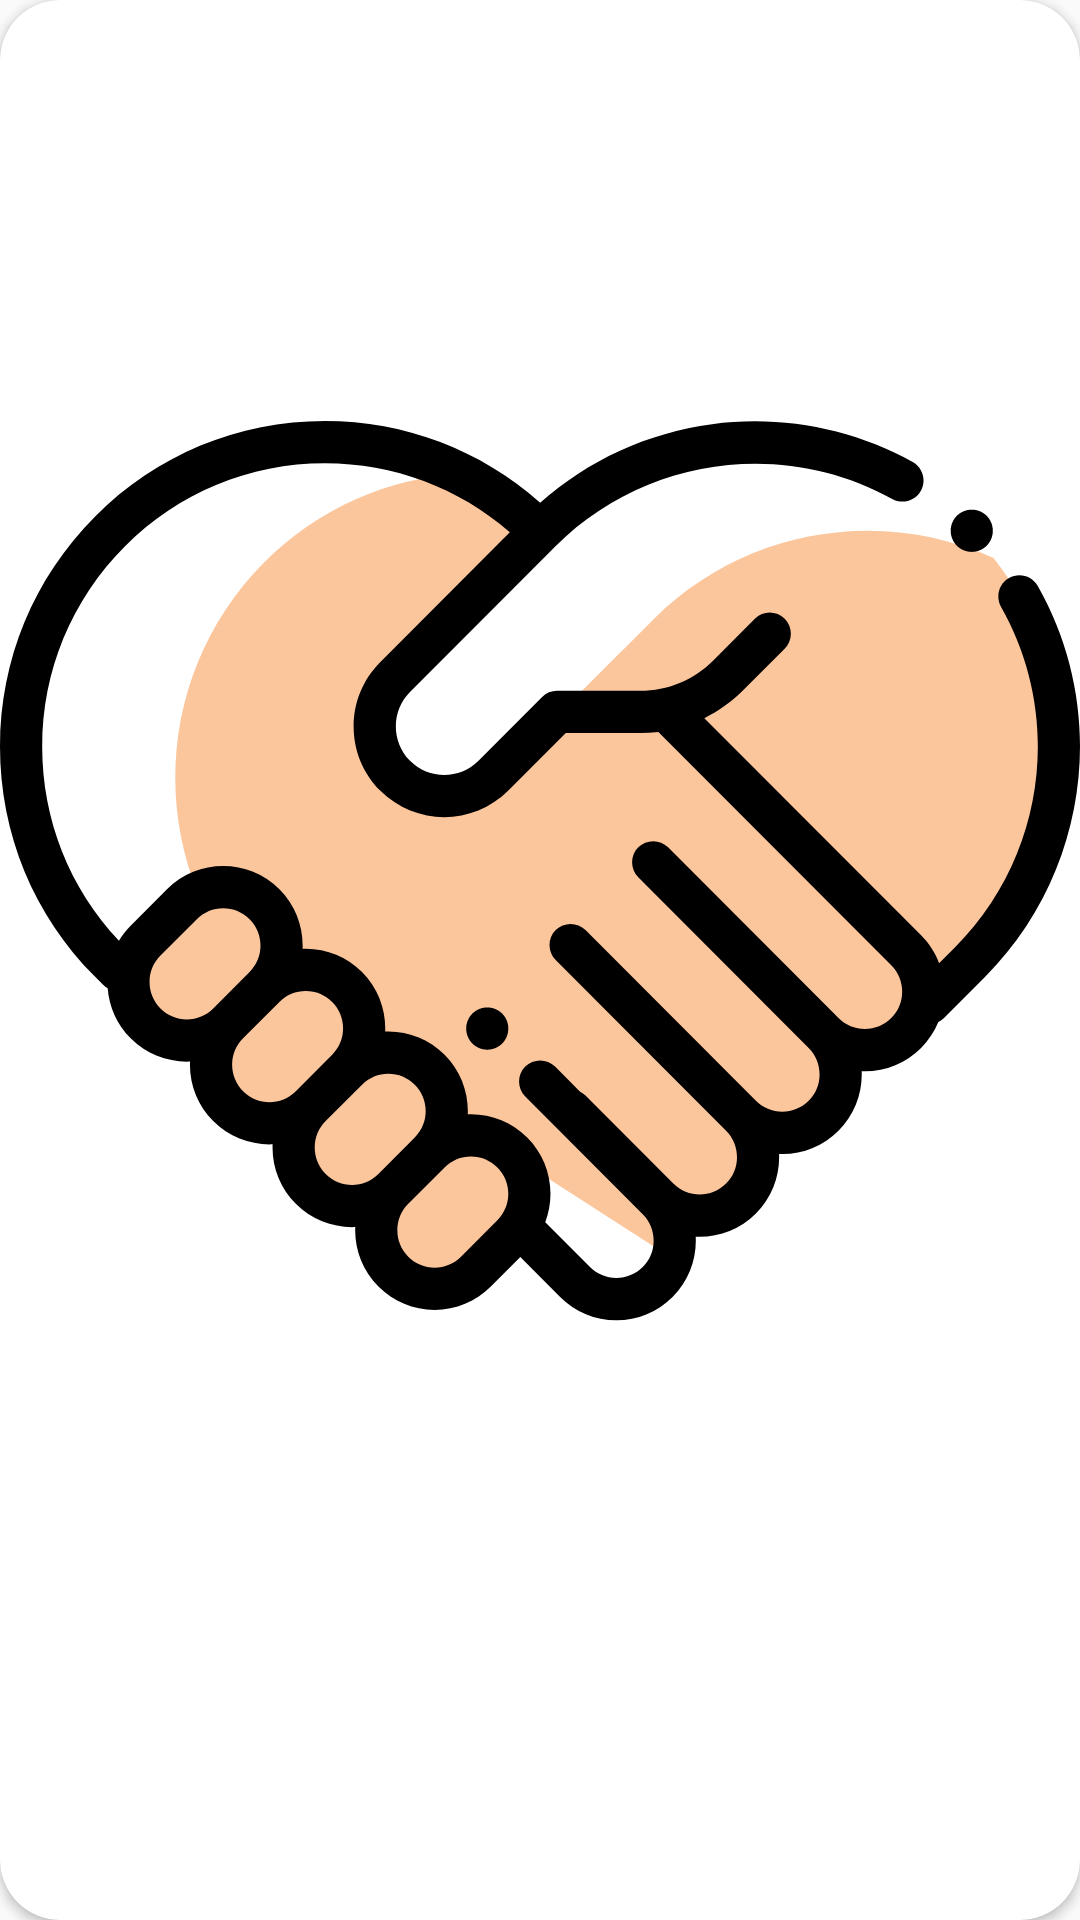

Produce the Android XML layout that renders to this screen, including the resource entries it uses.
<!-- AndroidManifest.xml: application theme AppTheme -->
<!-- res/layout/item.xml -->
<?xml version="1.0" encoding="utf-8"?>
<androidx.cardview.widget.CardView xmlns:android="http://schemas.android.com/apk/res/android"
    xmlns:tools="http://schemas.android.com/tools"
    android:layout_width="match_parent"
    android:layout_height="250dp"
    xmlns:app="http://schemas.android.com/apk/res-auto"
    android:elevation="10dp"
    android:layout_margin="20dp"
    app:cardCornerRadius="20dp">

    <RelativeLayout
        android:layout_width="match_parent"
        android:layout_height="match_parent">

        <ImageView
            android:id="@+id/ivSena"
            android:adjustViewBounds="true"
            android:src="@drawable/logo_app"
            android:layout_width="match_parent"
            android:layout_height="match_parent"
            tools:ignore="ContentDescription" />

        <TextView
            android:id="@+id/tvSena"
            android:layout_width="match_parent"
            android:layout_height="wrap_content"
            android:text=""
            android:visibility="gone"
            android:textColor="@color/black"
            android:fontFamily="@font/poppinsmedium"
            android:textSize="15sp"
            android:gravity="center"
            android:layout_alignParentBottom="true"
            android:background="@color/overlayActionBarTrans"/>

    </RelativeLayout>

</androidx.cardview.widget.CardView>
<!-- resources referenced by this layout -->
<resources>
  <color name="black">#000000</color>
  <color name="overlayActionBarTrans">#4f0e0d0e</color>
  <!-- drawable logo_app: vector/xml drawable (drawable, 14625 chars, omitted) -->
  <style name="AppTheme" parent="Theme.AppCompat.Light.NoActionBar">
          
          <item name="colorPrimary">@color/colorPrimary</item>
          <item name="colorPrimaryDark">@color/colorPrimaryDark</item>
          <item name="colorAccent">@color/colorAccent</item>
          <item name="android:navigationBarColor">@color/white</item>
          <item name="android:windowLightNavigationBar">true</item>
          <item name="android:windowLightStatusBar">true</item>
      </style>
  <color name="colorPrimary">#fff</color>
  <color name="colorPrimaryDark">#f4f4f4</color>
  <color name="colorAccent">#FF5722</color>
  <color name="white">#ffffff</color>
</resources>
